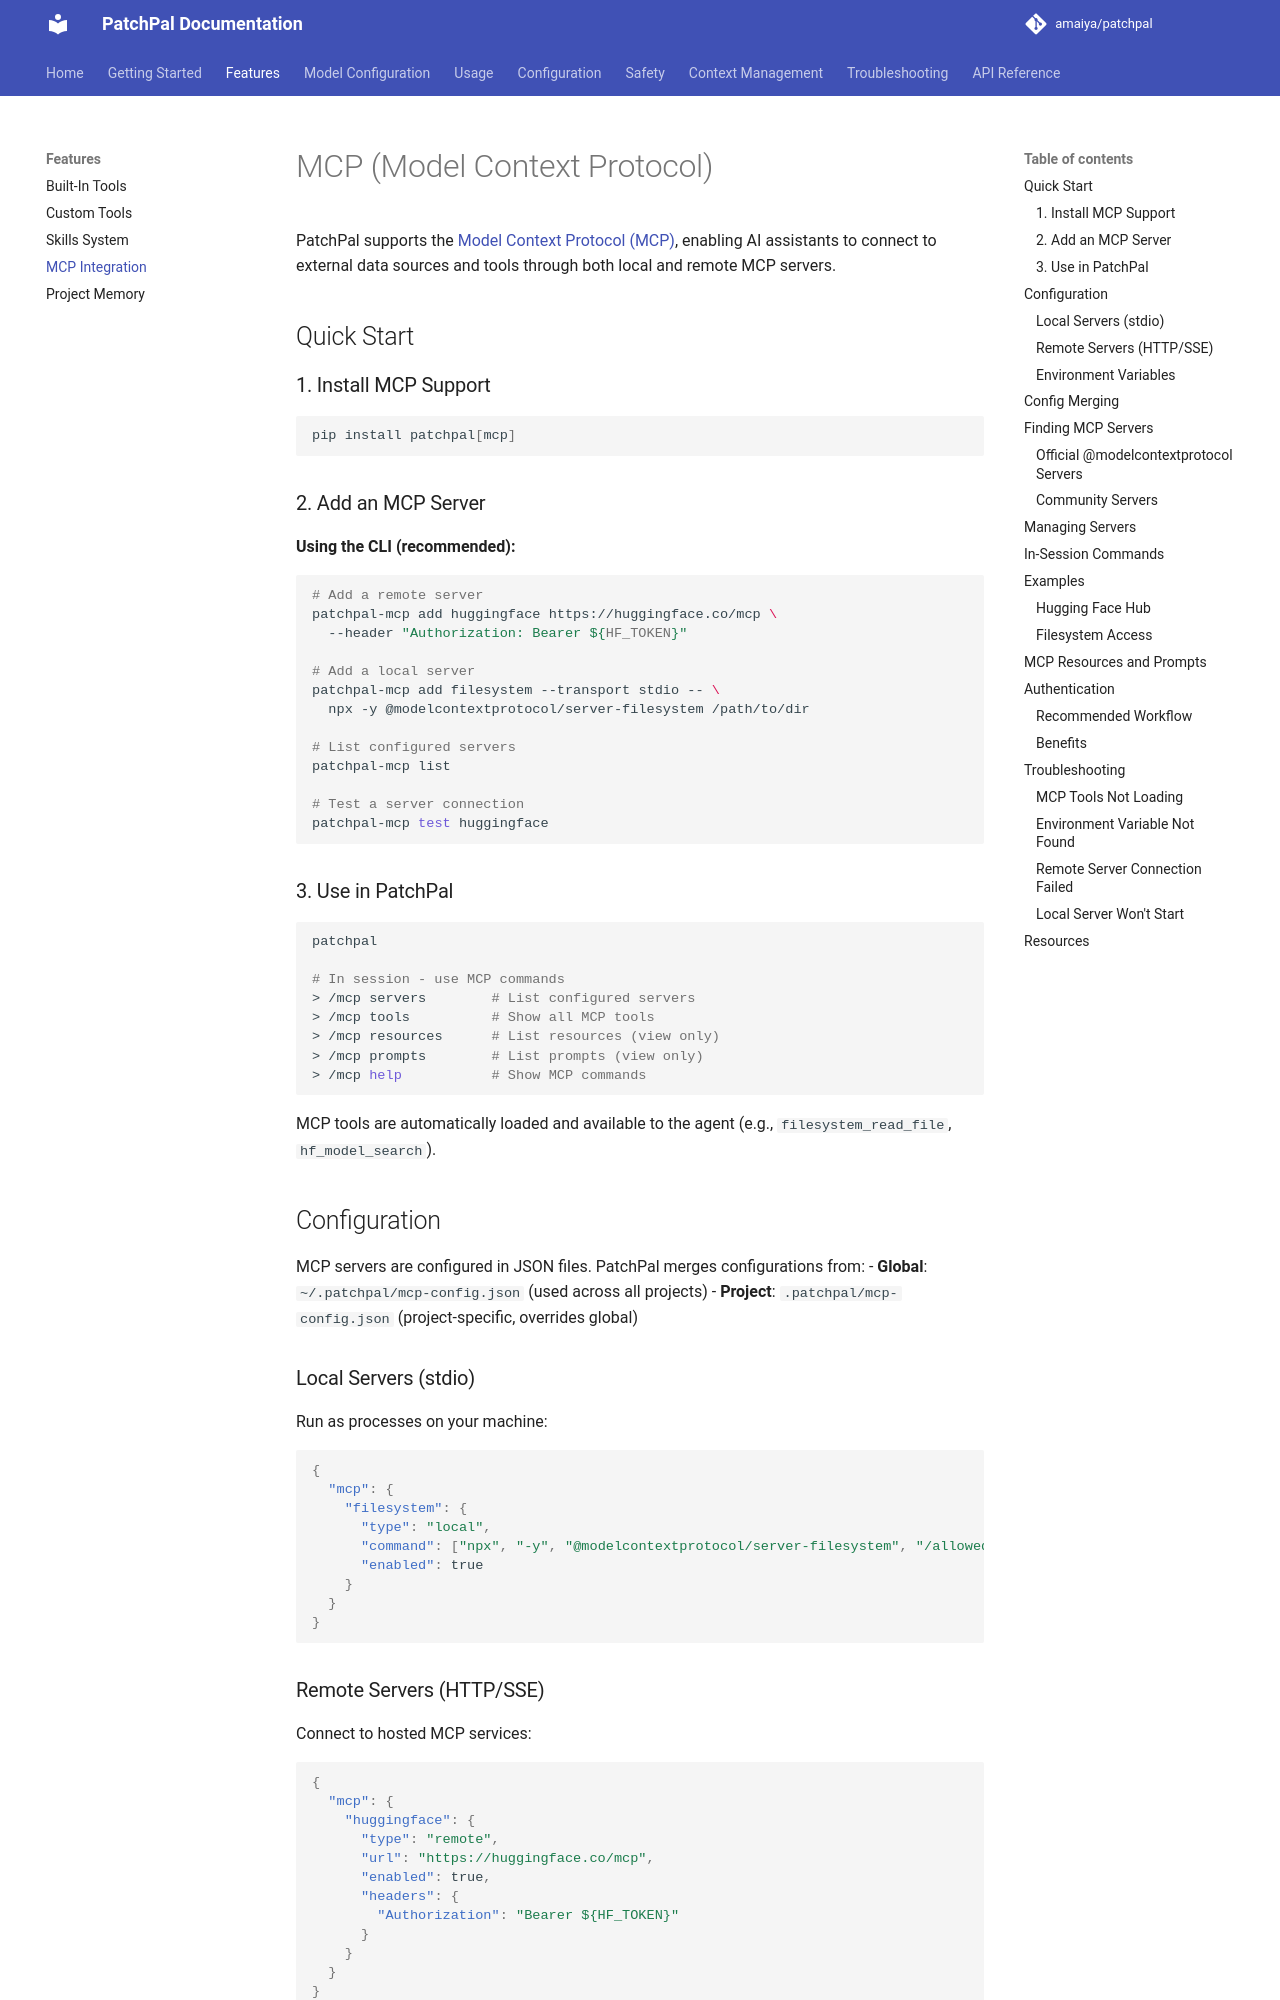

repository: amaiya/patchpal · page: features/mcp/index.html · generator: mkdocs

# MCP (Model Context Protocol)

PatchPal supports the [Model Context Protocol (MCP)](https://modelcontextprotocol.io/), enabling AI assistants to connect to external data sources and tools through both local and remote MCP servers.

## Quick Start

### 1. Install MCP Support

```bash
pip install patchpal[mcp]
```

### 2. Add an MCP Server

**Using the CLI (recommended):**

```bash
# Add a remote server
patchpal-mcp add huggingface https://huggingface.co/mcp \
  --header "Authorization: Bearer ${HF_TOKEN}"

# Add a local server
patchpal-mcp add filesystem --transport stdio -- \
  npx -y @modelcontextprotocol/server-filesystem /path/to/dir

# List configured servers
patchpal-mcp list

# Test a server connection
patchpal-mcp test huggingface
```

### 3. Use in PatchPal

```bash
patchpal

# In session - use MCP commands
> /mcp servers        # List configured servers
> /mcp tools          # Show all MCP tools
> /mcp resources      # List resources (view only)
> /mcp prompts        # List prompts (view only)
> /mcp help           # Show MCP commands
```

MCP tools are automatically loaded and available to the agent (e.g., `filesystem_read_file`, `hf_model_search`).

## Configuration

MCP servers are configured in JSON files. PatchPal merges configurations from:
- **Global**: `~/.patchpal/mcp-config.json` (used across all projects)
- **Project**: `.patchpal/mcp-config.json` (project-specific, overrides global)

### Local Servers (stdio)

Run as processes on your machine:

```json
{
  "mcp": {
    "filesystem": {
      "type": "local",
      "command": ["npx", "-y", "@modelcontextprotocol/server-filesystem", "/allowed/path"],
      "enabled": true
    }
  }
}
```

### Remote Servers (HTTP/SSE)

Connect to hosted MCP services:

```json
{
  "mcp": {
    "huggingface": {
      "type": "remote",
      "url": "https://huggingface.co/mcp",
      "enabled": true,
      "headers": {
        "Authorization": "Bearer ${HF_TOKEN}"
      }
    }
  }
}
```

### Environment Variables

Keep credentials secure using environment variable expansion:

```json
{
  "mcp": {
    "api": {
      "type": "remote",
      "url": "${API_URL:-https://api.example.com}",
      "headers": {
        "Authorization": "Bearer ${API_TOKEN}"
      }
    }
  }
}
```

**Syntax:**
- `${VAR}` - Required variable (fails if not set)
- `${VAR:-default}` - Optional with default value
